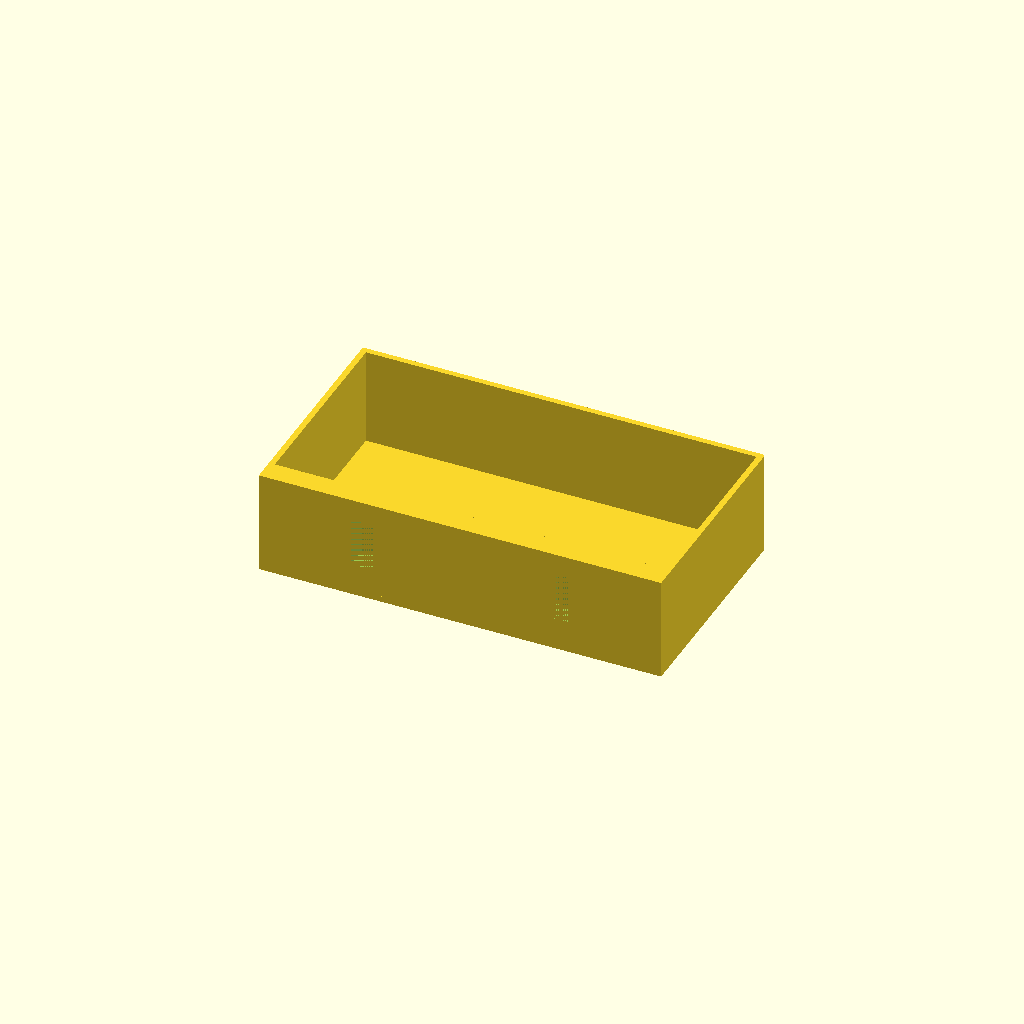
Cell 1 — every parameter at its default value.
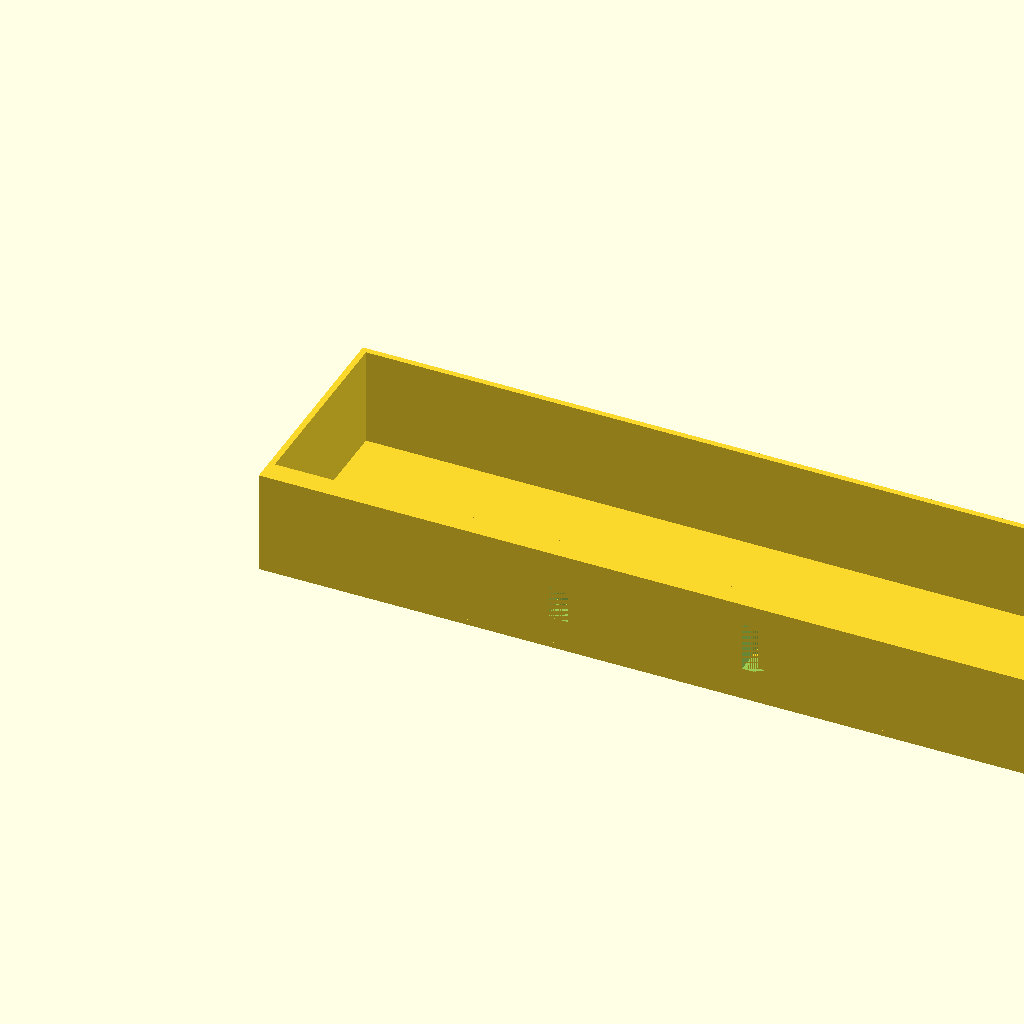
Cell 2: the same model with inner_width = 160.
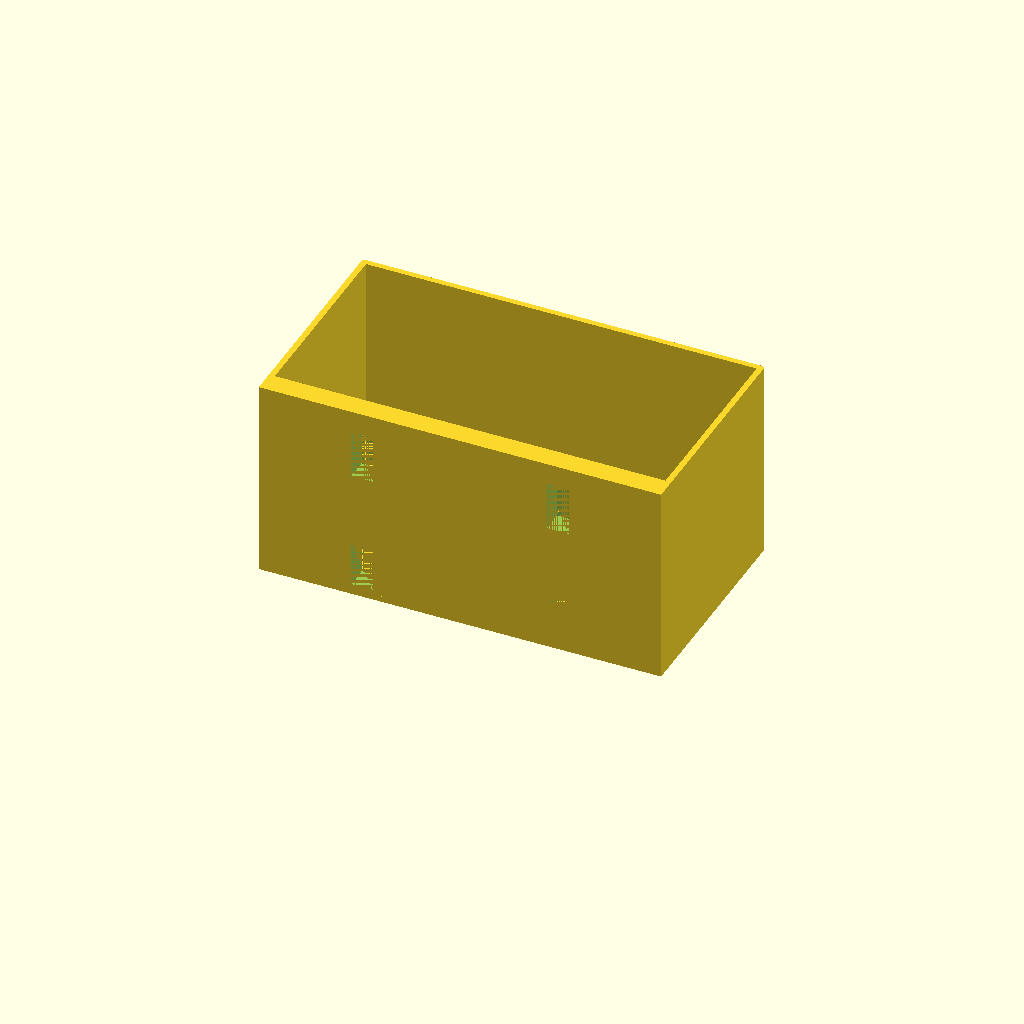
Cell 3 — inner_height set to 40, the other parameters unchanged.
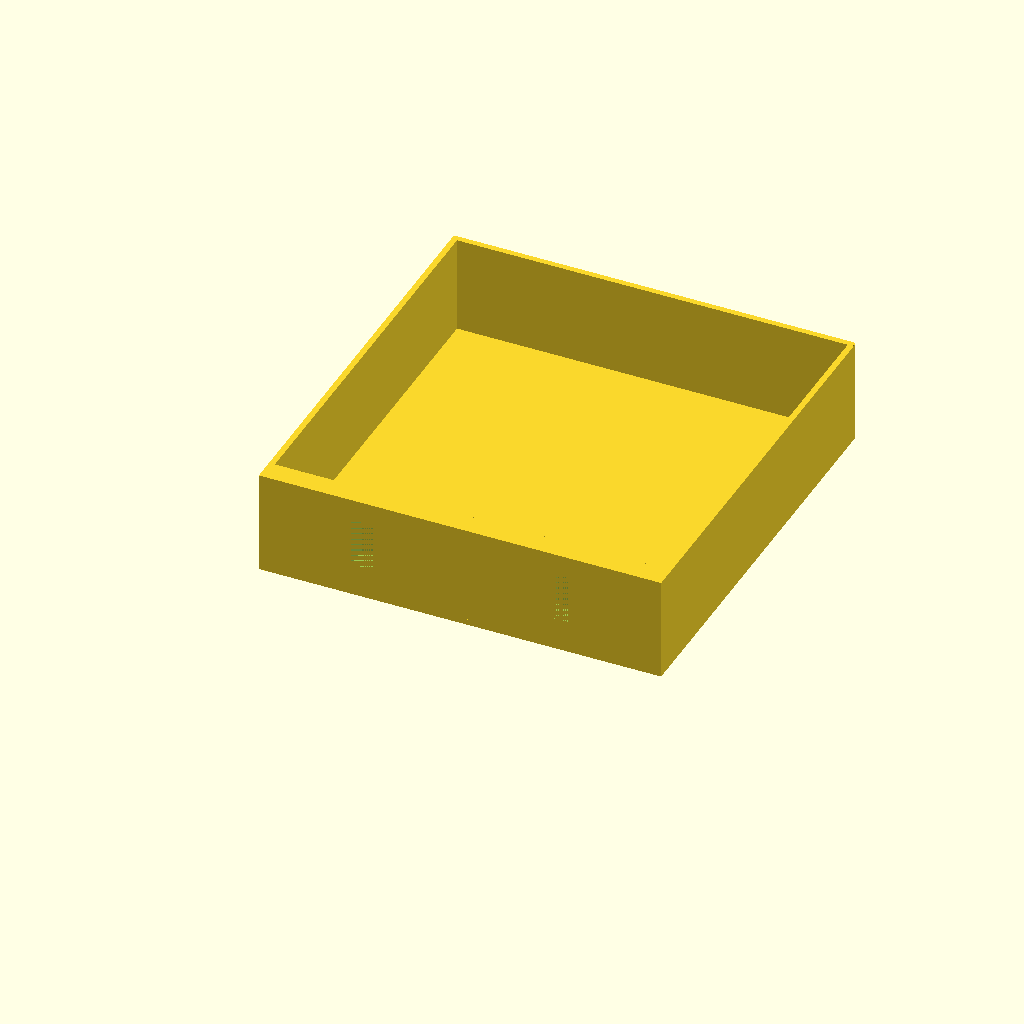
Cell 4 — inner_depth set to 80, the other parameters unchanged.
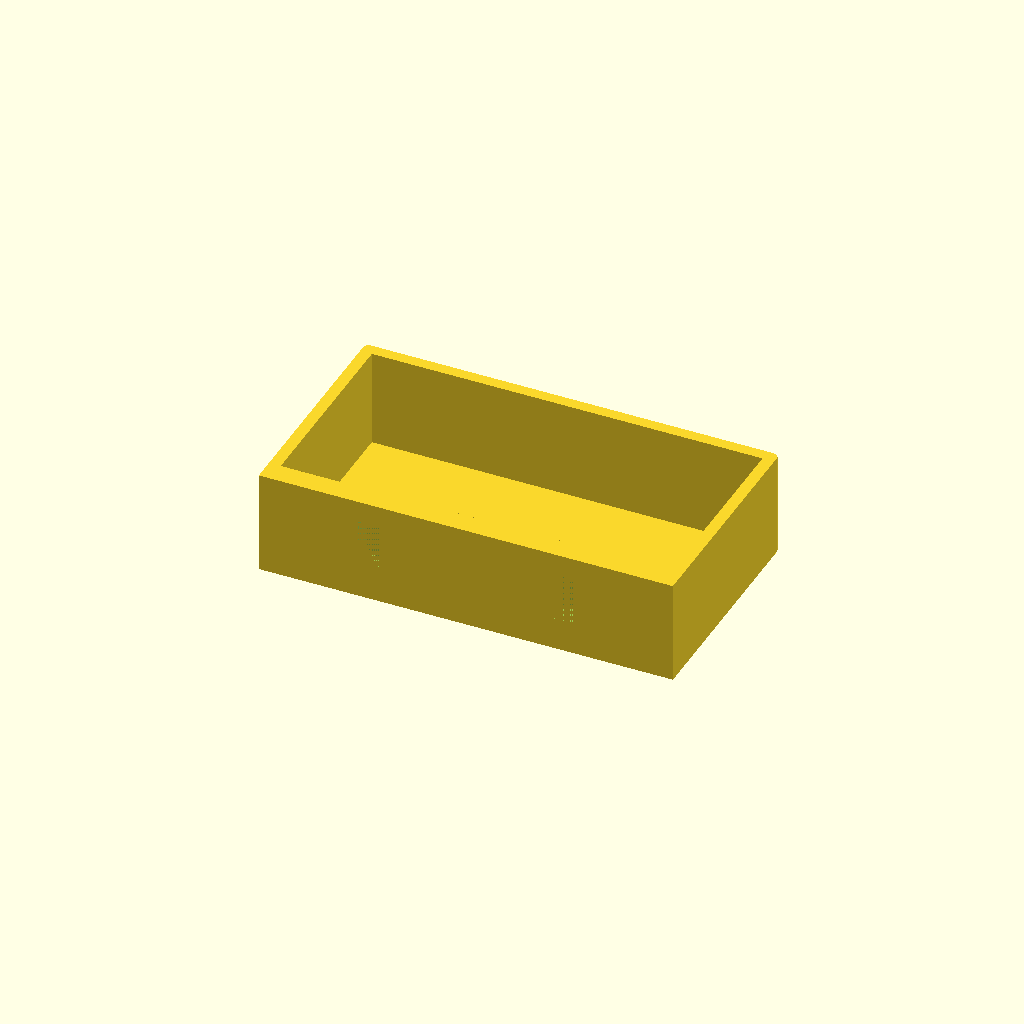
Cell 5 — wall_thickness set to 2.4, the other parameters unchanged.
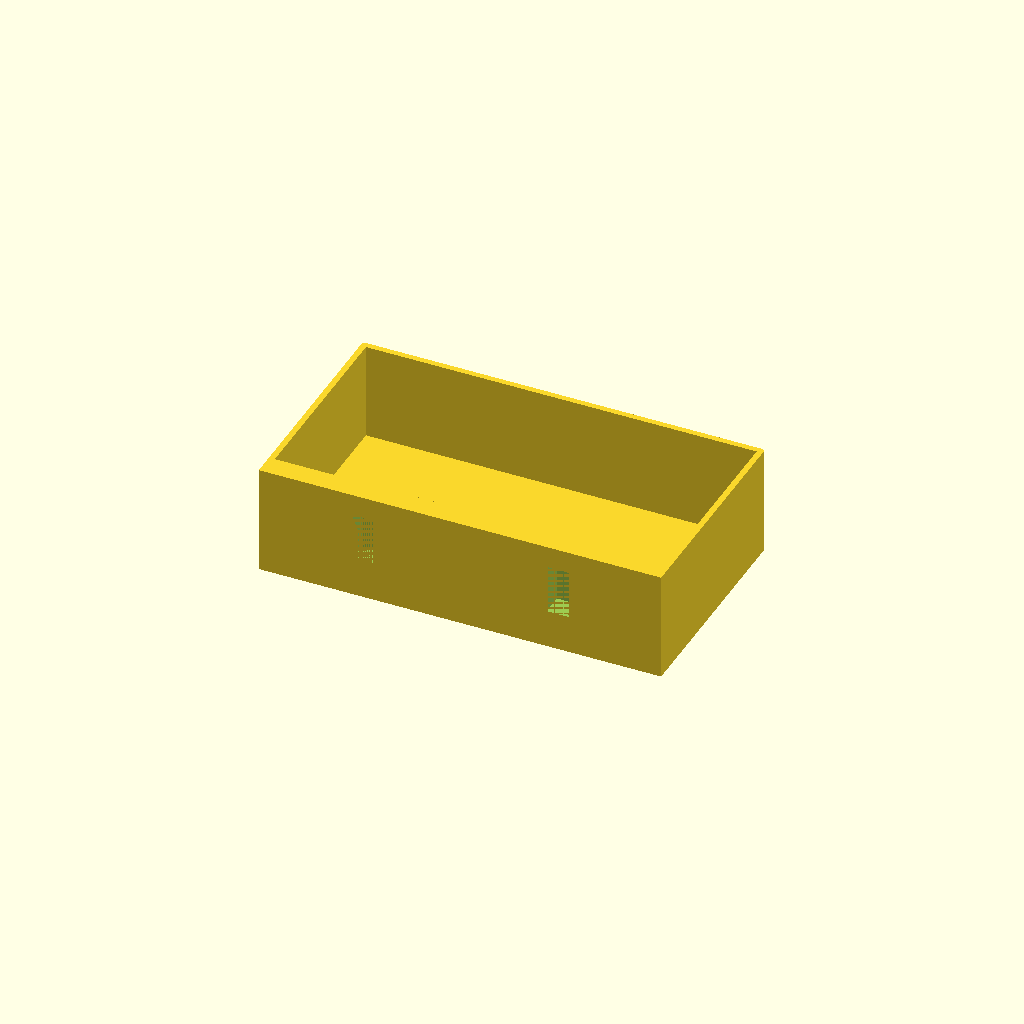
Cell 6: bottom_thickness = 2.4 (everything else at default).
One fixed orthographic camera (rotation 55°, 0°, 25°; colour scheme Cornfield) for every cell.
OpenSCAD source file Skadis/Universal container.scad:
inner_width = 80; // .1
inner_height = 20; // .1
inner_depth = 40; // .1

wall_thickness = 1.2; // .1
bottom_thickness = 1.2; // .1

hooks_count = 2;

/* [Hidden] */

$fn = 16;

// Preset dimensions.
hook_width = 4.5;
hole_distance = 40;
tiny = 0.001;

// Calculated outer dimensions.
container_width = inner_width + wall_thickness * 2;
container_height = inner_height + bottom_thickness;
container_depth = inner_depth + wall_thickness + hook_width;

hooks_width = hooks_count * hook_width + (hooks_count - 1) * (hole_distance - hook_width);

// Used to debug hook positioning.
fill_in = false;

// Render.
difference() {
    box();
    
    translate([container_width / 2 - hooks_width / 2, 0, container_height]) {
        for (i = [0:hooks_count - 1]) {
            translate([i * hole_distance, 0, 0]) {
                hook();
            }
        }
    }
}

module hook() {
    bottom_to_top = 15.5;
    top_cutout = 10;

    translate([0, 0, -hook_width]) {
        if (fill_in) {
            // Fill in above top cutout.
            # cube(hook_width);
        }
        
        // Top cutout.
        translate([0, 0, -top_cutout]) {
            translate([0, -tiny, 0]) {
                cube([hook_width, hook_width + tiny * 2, top_cutout]);
            }
            
            translate([0, 0, -bottom_to_top]) {
                if (fill_in) {
                    // Fill in between bottom and top cutout.
                    # cube([hook_width, hook_width, bottom_to_top]);
                }
                
                // Bottom cutout.
                translate([0, -tiny, -hook_width * 2]) {
                    cube([hook_width, hook_width + tiny * 2, hook_width * 2]);
                }
            }
        }
    }
}

module box() {
    module frontLeft() {
        translate([wall_thickness / 2, container_depth - wall_thickness / 2, 0]) {
            cylinder(h=container_height, d=wall_thickness);
        }
    }
    
    module frontRight() {
        translate([container_width - wall_thickness / 2, container_depth - wall_thickness / 2, 0]) {
            cylinder(h=container_height, d=wall_thickness);
        }
    }
    
    // Back (hooks side).
    cube([container_width, hook_width, container_height]);
    
    // Front.
    hull() {
        translate([wall_thickness, container_depth - wall_thickness, 0]) {
            cube([inner_width, wall_thickness, container_height]);
        }
        frontLeft();
        frontRight();
    }
    
    // Left.
    hull() {
        cube([wall_thickness, inner_depth + hook_width, container_height]);
        frontLeft();
    }
    
    // Right.
    hull() {
        translate([container_width - wall_thickness, 0, 0]) {
            cube([wall_thickness, inner_depth + hook_width, container_height]);
        }
        frontRight();
    }
    
    // Bottom.
    translate([wall_thickness / 2, 0, 0]) {
        cube([container_width - wall_thickness, container_depth - wall_thickness / 2, bottom_thickness]);
    }
}
Parameter table extracted from the source (name, type, default, range or options):
inner_width: number, default 80
inner_height: number, default 20
inner_depth: number, default 40
wall_thickness: number, default 1.2
bottom_thickness: number, default 1.2
hooks_count: number, default 2
